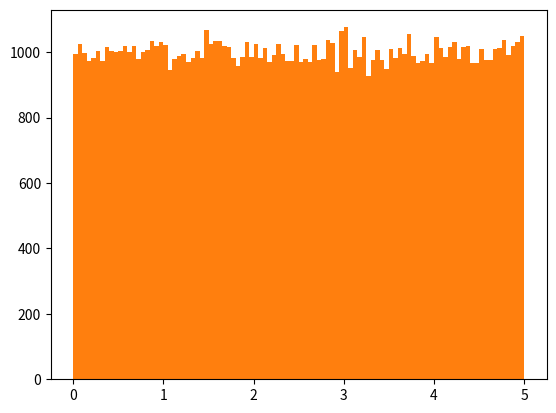

This figure's Python source:
# Data Distribution
    # Earlier in this tutorial we have worked with very small amounts of data in our examples, just to understand the different concepts.
    # In the real world, the data sets are much bigger, but it can be difficult to gather real world data, at least at an early stage of a project.

# How Can we Get Big Data Sets?
    # To create big data sets for testing, we use the Python module NumPy, which comes with a number of methods to create random data sets, of any size.

# Example:
     # Create an array containing 250 random floats between 0 and 5:

import numpy

y = numpy.random.uniform(0.0,5.0,250)
print(y)

# Histogram
   # To visualize the data set we can draw a histogram with the data we collected.
   # Example
        # Draw a histogram:

import numpy 
import matplotlib.pyplot as plt

u = numpy.random.uniform(0.0,5.0,250)

plt.hist(u,5)
plt.show()

# Histogram Explained
   # We use the array from the example above to draw a histogram with 5 bars.
   # The first bar represents how many values in the array are between 0 and 1.
   # The second bar represents how many values are between 1 and 2. Etc.
       # Which gives us this result:
            # 52 values are between 0 and 1
            # 48 values are between 1 and 2
            # 49 values are between 2 and 3
            # 51 values are between 3 and 4
            # 50 values are between 4 and 5
# Note: The array values are random numbers and will not show the exact same result on your computer.

# Big Data Distributions
   # An array containing 250 values is not considered very big, but now you know how to create a random set of values, and by changing the parameters, you can create the data set as big as you want.
   # Example
        # Create an array with 100000 random numbers, and display them using a histogram with 100 bars:

import numpy
import matplotlib.pyplot as plt

h = numpy.random.uniform(0.0,5.0,100000)

plt.hist(h,100)
plt.show()

# Own notes: We need to include 'uniform' after numpy.random. 
           # And in Histogram, we need to mention the count - number of bars we needed. See line number - 26 & 51. 


